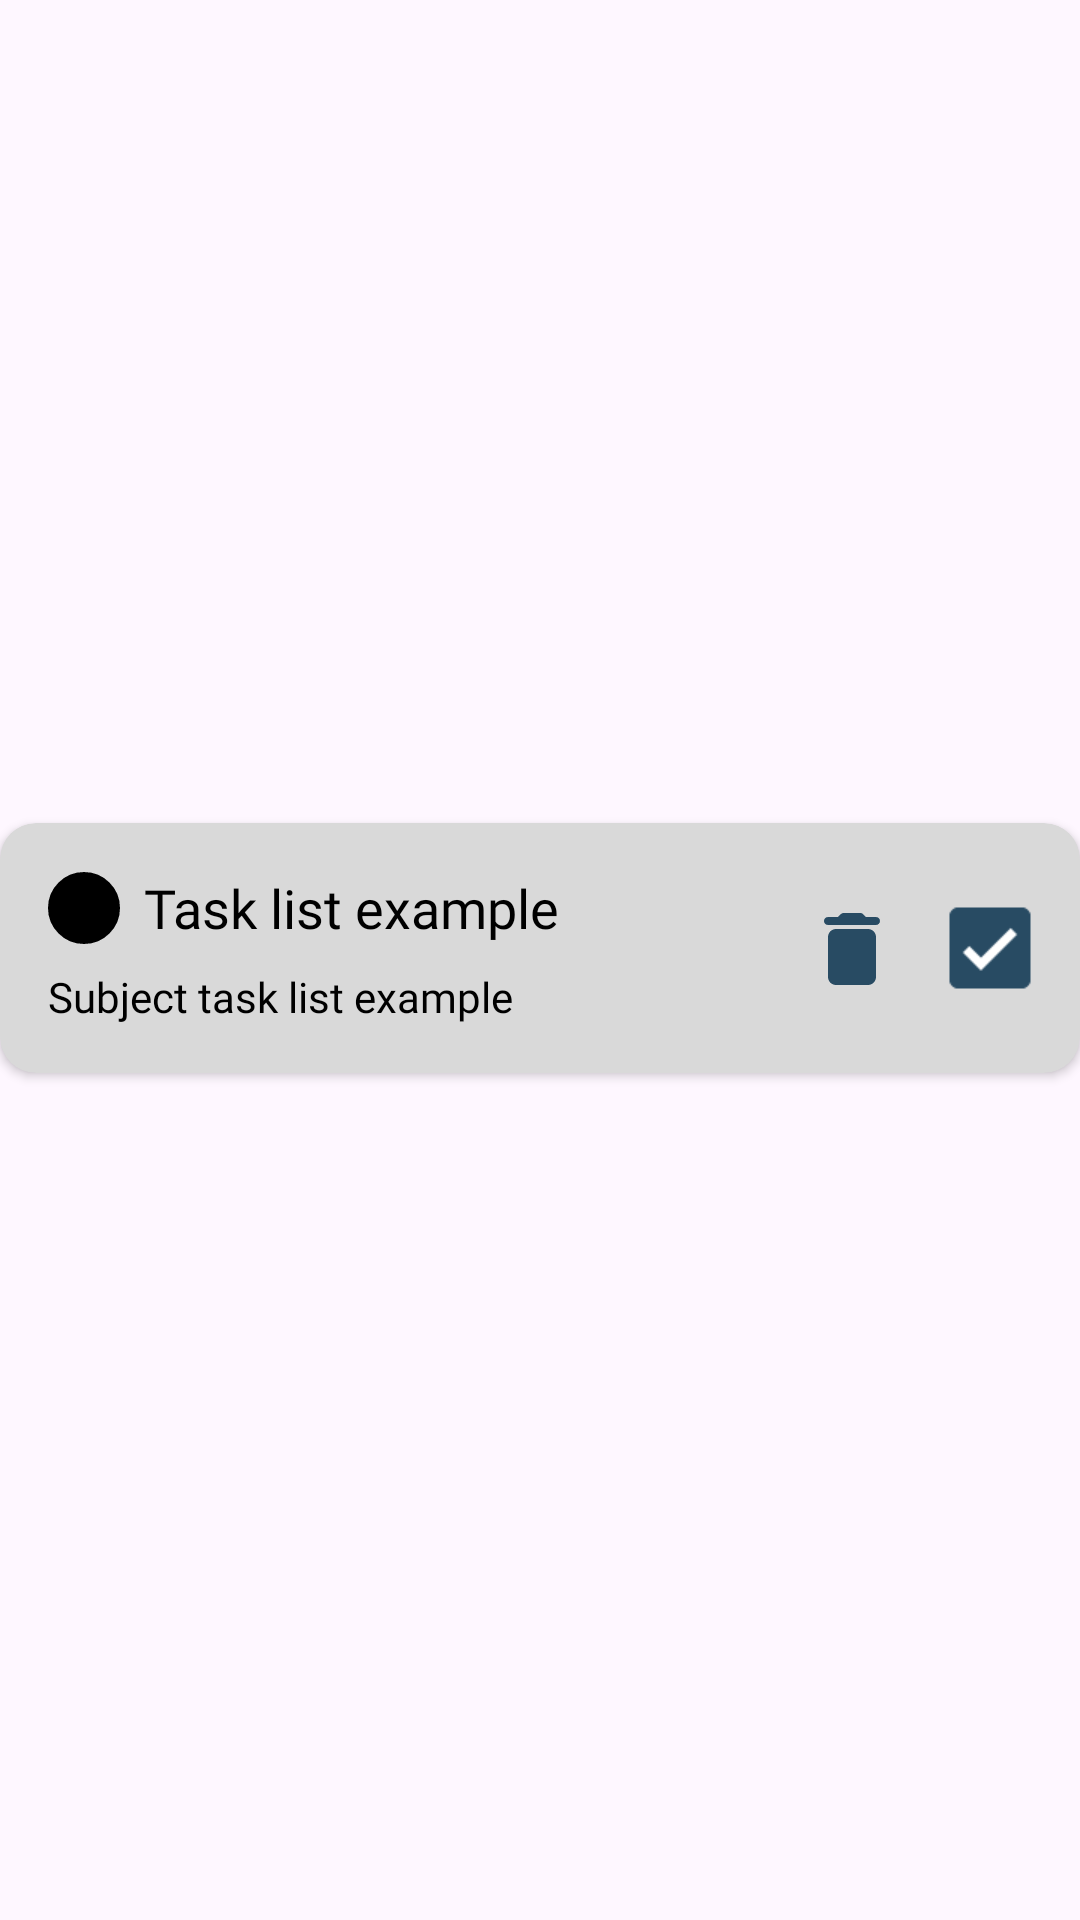

Produce the Android XML layout that renders to this screen, including the resource entries it uses.
<!-- AndroidManifest.xml: application theme Theme.JusDoIt -->
<!-- res/layout/card_item_task_checked.xml -->
<?xml version="1.0" encoding="utf-8"?>
<androidx.constraintlayout.widget.ConstraintLayout xmlns:android="http://schemas.android.com/apk/res/android"
    android:layout_width="match_parent"
    android:layout_height="wrap_content"
    xmlns:app="http://schemas.android.com/apk/res-auto">

    <androidx.cardview.widget.CardView
        android:layout_width="match_parent"
        android:layout_height="wrap_content"
        android:layout_marginBottom="8dp"
        app:cardCornerRadius="12dp"
        app:cardBackgroundColor="#d9d9d9"
        app:layout_constraintBottom_toBottomOf="parent"
        app:layout_constraintEnd_toEndOf="parent"
        app:layout_constraintHorizontal_bias="0.5"
        app:layout_constraintStart_toStartOf="parent"
        app:layout_constraintTop_toTopOf="parent">

        <androidx.constraintlayout.widget.ConstraintLayout
            android:layout_width="match_parent"
            android:layout_height="wrap_content">

            <ImageView
                android:id="@+id/circle_priority"
                android:layout_width="24dp"
                android:layout_height="24dp"
                android:src="@drawable/circle_important"
                android:layout_marginStart="16dp"
                app:tint="@color/black"
                app:layout_constraintStart_toStartOf="parent"
                app:layout_constraintTop_toTopOf="@id/task"
                app:layout_constraintBottom_toBottomOf="@id/task"/>

            <TextView
                android:id="@+id/task"
                android:layout_width="0dp"
                android:layout_height="wrap_content"
                android:layout_marginStart="8dp"
                android:layout_marginTop="16dp"
                android:layout_marginEnd="16dp"
                android:fontFamily="@font/nunito_bold"
                android:text="@string/task_list_example"
                android:textAlignment="textStart"
                android:textColor="@color/black"
                android:textSize="18sp"
                app:layout_constraintEnd_toStartOf="@+id/delete"
                app:layout_constraintHorizontal_bias="0.0"
                app:layout_constraintStart_toEndOf="@id/circle_priority"
                app:layout_constraintTop_toTopOf="parent" />

            <TextView
                android:id="@+id/subject_task"
                android:layout_width="0dp"
                android:layout_height="wrap_content"
                android:layout_marginStart="16dp"
                android:layout_marginTop="8dp"
                android:layout_marginEnd="16dp"
                android:layout_marginBottom="16dp"
                android:fontFamily="@font/nunito_regular"
                android:text="@string/subject_task_list_example"
                android:textAlignment="textStart"
                android:textColor="@color/black"
                app:layout_constraintBottom_toBottomOf="parent"
                app:layout_constraintEnd_toStartOf="@+id/delete"
                app:layout_constraintHorizontal_bias="0.0"
                app:layout_constraintStart_toStartOf="parent"
                app:layout_constraintTop_toBottomOf="@+id/task"
                app:layout_constraintVertical_bias="0.238" />

            <ImageView
                android:id="@+id/delete"
                android:layout_width="32dp"
                android:layout_height="33dp"
                android:layout_marginTop="16dp"
                android:layout_marginEnd="16dp"
                android:layout_marginBottom="16dp"
                app:tint="@color/indigo_dye"
                app:layout_constraintBottom_toBottomOf="parent"
                app:layout_constraintEnd_toStartOf="@+id/checkbox"
                app:layout_constraintTop_toTopOf="parent"
                app:srcCompat="@drawable/ic_trash_icon" />

            <CheckBox
                android:id="@+id/checkbox"
                android:layout_width="28dp"
                android:layout_height="28dp"
                android:layout_marginTop="16dp"
                android:layout_marginEnd="16dp"
                android:layout_marginBottom="16dp"
                android:scaleY="1.5"
                android:scaleX="1.5"
                android:checked="true"
                app:layout_constraintBottom_toBottomOf="parent"
                app:layout_constraintEnd_toEndOf="parent"
                app:layout_constraintTop_toTopOf="parent"
                app:srcCompat="@drawable/ic_checkbox_filled" />

        </androidx.constraintlayout.widget.ConstraintLayout>

    </androidx.cardview.widget.CardView>

</androidx.constraintlayout.widget.ConstraintLayout>
<!-- resources referenced by this layout -->
<resources>
  <color name="black">#FF000000</color>
  <color name="indigo_dye">#284B63</color>
  <!-- drawable circle_important (drawable) -->
  <?xml version="1.0" encoding="utf-8"?>
  <shape xmlns:android="http://schemas.android.com/apk/res/android"
      android:shape="oval">
  
      <solid
          android:color="@color/important"/>
      <stroke
          android:color="@color/white"
          android:width="1dp"/>
  
  </shape>
  <!-- drawable ic_checkbox_filled (drawable) -->
  <vector xmlns:android="http://schemas.android.com/apk/res/android"
      android:width="100dp"
      android:height="100dp"
      android:viewportWidth="100"
      android:viewportHeight="100">
    <path
        android:pathData="M21.43,0C15.75,0 10.29,2.26 6.28,6.28C2.26,10.29 0,15.75 0,21.43V78.57C0,84.25 2.26,89.71 6.28,93.72C10.29,97.74 15.75,100 21.43,100H78.57C84.25,100 89.71,97.74 93.72,93.72C97.74,89.71 100,84.25 100,78.57V21.43C100,15.75 97.74,10.29 93.72,6.28C89.71,2.26 84.25,0 78.57,0H21.43ZM77.53,34.67L41.81,70.39C41.48,70.72 41.09,70.98 40.65,71.16C40.22,71.34 39.76,71.43 39.29,71.43C38.82,71.43 38.35,71.34 37.92,71.16C37.48,70.98 37.09,70.72 36.76,70.39L22.47,56.1C21.8,55.43 21.42,54.52 21.42,53.57C21.42,52.62 21.8,51.71 22.47,51.04C23.14,50.37 24.05,50 25,50C25.95,50 26.86,50.37 27.53,51.04L39.29,62.81L72.47,29.61C72.8,29.28 73.2,29.02 73.63,28.84C74.07,28.66 74.53,28.57 75,28.57C75.47,28.57 75.93,28.66 76.37,28.84C76.8,29.02 77.2,29.28 77.53,29.61C77.86,29.95 78.12,30.34 78.3,30.77C78.48,31.21 78.58,31.67 78.58,32.14C78.58,32.61 78.48,33.08 78.3,33.51C78.12,33.95 77.86,34.34 77.53,34.67V34.67Z"
        android:fillColor="#ffffff"/>
  </vector>
  <!-- drawable ic_trash_icon (drawable) -->
  <vector xmlns:android="http://schemas.android.com/apk/res/android"
      android:width="100dp"
      android:height="100dp"
      android:viewportWidth="100"
      android:viewportHeight="100">
    <path
        android:pathData="M25,79.17C25,83.75 28.75,87.5 33.33,87.5H66.67C71.25,87.5 75,83.75 75,79.17V37.5C75,32.92 71.25,29.17 66.67,29.17H33.33C28.75,29.17 25,32.92 25,37.5V79.17ZM75,16.67H64.58L61.62,13.71C60.87,12.96 59.79,12.5 58.71,12.5H41.29C40.21,12.5 39.12,12.96 38.37,13.71L35.42,16.67H25C22.71,16.67 20.83,18.54 20.83,20.83C20.83,23.13 22.71,25 25,25H75C77.29,25 79.17,23.13 79.17,20.83C79.17,18.54 77.29,16.67 75,16.67Z"
        android:fillColor="#5F6567"/>
  </vector>
  <string name="subject_task_list_example">Subject task list example</string>
  <string name="task_list_example">Task list example</string>
  <style name="Theme.JusDoIt" parent="Theme.Material3.Light.NoActionBar">
          
          <item name="colorPrimary">@color/indigo_dye</item>
          <item name="colorPrimaryVariant">@color/indigo_dye</item>
          <item name="colorOnPrimary">@color/white</item>
          
          <item name="colorSecondary">@color/ming</item>
          <item name="colorSecondaryVariant">@color/ming</item>
          <item name="colorOnSecondary">@color/black</item>
          
          <item name="android:statusBarColor">@color/white</item>
          <item name="android:navigationBarColor">@color/indigo_dye</item>
          
          <item name="android:windowSplashScreenBackground" tools:targetApi="s">@color/indigo_dye</item>
      </style>
  <color name="important">#FF0A0A</color>
  <color name="white">#FFFFFFFF</color>
  <color name="ming">#3C6E71</color>
</resources>
